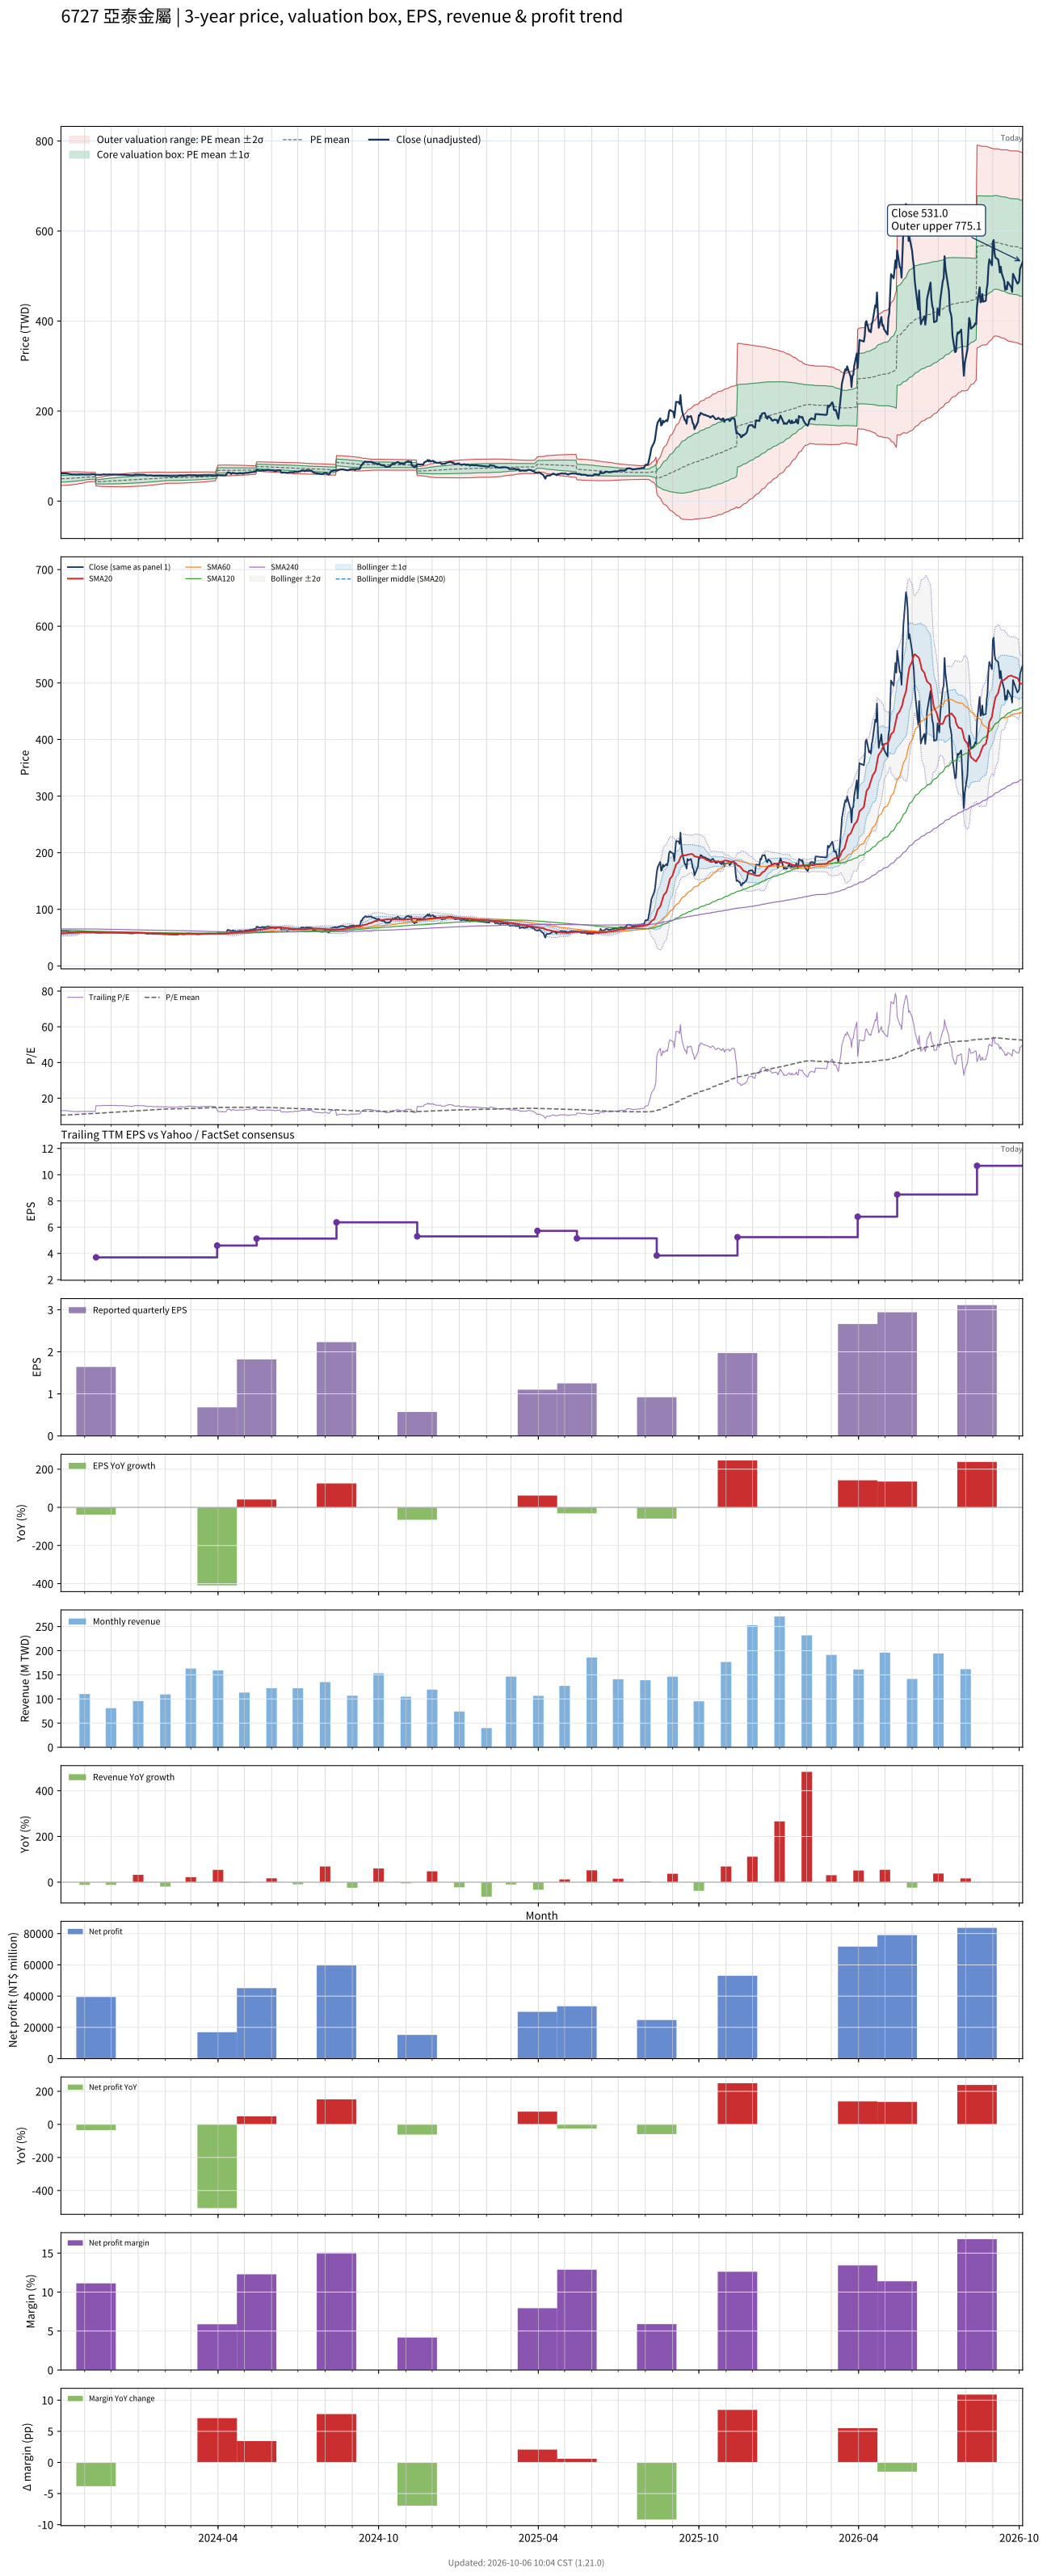

The file beside this chart, header and first rows:
# chart-version: skill-stock-dynamic-val…
date, close, available_date, period_end, eps, ttm_eps, pe, pe_mean, pe_std, price_m2, price_m1, price_mean, price_p1, price_p2, forward_eps, forward_pe, forward_pe_mean, forward_pe_std, forward_price_m2, forward_price_m1, forward_price_mean, forward_price_p1, forward_price_p2, sma20
2023-10-05, 61.7, 2023-08-14, 2023-06-30, 0.99, 4.71, 13.1, 10.51, 1.563, 34.79, 42.16, 49.52, 56.89, 64.25, , , , , , , , , , 57.4
2023-10-06, 61.5, 2023-08-14, 2023-06-30, 0.99, 4.71, 13.06, 10.56, 1.564, 34.98, 42.35, 49.72, 57.09, 64.45, , , , , , , , , , 57.57
2023-10-11, 61.6, 2023-08-14, 2023-06-30, 0.99, 4.71, 13.08, 10.6, 1.565, 35.17, 42.54, 49.91, 57.28, 64.65, , , , , , , , , , 57.74
2023-10-12, 61.3, 2023-08-14, 2023-06-30, 0.99, 4.71, 13.01, 10.64, 1.563, 35.38, 42.74, 50.11, 57.47, 64.83, , , , , , , , , , 57.91
2023-10-13, 61, 2023-08-14, 2023-06-30, 0.99, 4.71, 12.95, 10.68, 1.56, 35.6, 42.95, 50.3, 57.64, 64.99, , , , , , , , , , 58.15
2023-10-16, 59.8, 2023-08-14, 2023-06-30, 0.99, 4.71, 12.7, 10.72, 1.551, 35.88, 43.18, 50.48, 57.78, 65.09, , , , , , , , , , 58.33
2023-10-17, 59.5, 2023-08-14, 2023-06-30, 0.99, 4.71, 12.63, 10.76, 1.539, 36.17, 43.42, 50.67, 57.91, 65.16, , , , , , , , , , 58.49
2023-10-18, 59.3, 2023-08-14, 2023-06-30, 0.99, 4.71, 12.59, 10.8, 1.526, 36.48, 43.66, 50.85, 58.04, 65.22, , , , , , , , , , 58.62
2023-10-19, 59.1, 2023-08-14, 2023-06-30, 0.99, 4.71, 12.55, 10.83, 1.51, 36.81, 43.92, 51.03, 58.15, 65.26, , , , , , , , , , 58.76
2023-10-20, 59.5, 2023-08-14, 2023-06-30, 0.99, 4.71, 12.63, 10.87, 1.496, 37.12, 44.17, 51.21, 58.26, 65.31, , , , , , , , , , 58.9
2023-10-23, 58.9, 2023-08-14, 2023-06-30, 0.99, 4.71, 12.51, 10.91, 1.472, 37.54, 44.48, 51.41, 58.34, 65.28, , , , , , , , , , 59.03
2023-10-24, 58.9, 2023-08-14, 2023-06-30, 0.99, 4.71, 12.51, 10.96, 1.447, 37.97, 44.79, 51.6, 58.42, 65.23, , , , , , , , , , 59.2
2023-10-25, 59.7, 2023-08-14, 2023-06-30, 0.99, 4.71, 12.68, 11, 1.421, 38.42, 45.11, 51.8, 58.5, 65.19, , , , , , , , , , 59.43
2023-10-26, 59, 2023-08-14, 2023-06-30, 0.99, 4.71, 12.53, 11.04, 1.391, 38.9, 45.45, 52, 58.55, 65.1, , , , , , , , , , 59.59
2023-10-27, 59.6, 2023-08-14, 2023-06-30, 0.99, 4.71, 12.65, 11.08, 1.359, 39.4, 45.8, 52.2, 58.6, 65, , , , , , , , , , 59.79
2023-10-30, 59.5, 2023-08-14, 2023-06-30, 0.99, 4.71, 12.63, 11.13, 1.325, 39.92, 46.16, 52.41, 58.65, 64.89, , , , , , , , , , 59.96
2023-10-31, 59.5, 2023-08-14, 2023-06-30, 0.99, 4.71, 12.63, 11.17, 1.29, 40.46, 46.53, 52.61, 58.68, 64.76, , , , , , , , , , 60.09
2023-11-01, 59.2, 2023-08-14, 2023-06-30, 0.99, 4.71, 12.57, 11.21, 1.249, 41.05, 46.93, 52.81, 58.69, 64.57, , , , , , , , , , 60.1
2023-11-02, 59.1, 2023-08-14, 2023-06-30, 0.99, 4.71, 12.55, 11.25, 1.206, 41.65, 47.33, 53.01, 58.69, 64.37, , , , , , , , , , 59.95
2023-11-03, 59.2, 2023-08-14, 2023-06-30, 0.99, 4.71, 12.57, 11.3, 1.15, 42.39, 47.8, 53.22, 58.64, 64.06, , , , , , , , , , 59.84
2023-11-06, 59.2, 2023-08-14, 2023-06-30, 0.99, 4.71, 12.57, 11.35, 1.091, 43.16, 48.3, 53.44, 58.57, 63.71, , , , , , , , , , 59.72
2023-11-07, 59.2, 2023-08-14, 2023-06-30, 0.99, 4.71, 12.57, 11.37, 1.088, 43.29, 48.42, 53.54, 58.67, 63.79, , , , , , , , , , 59.6
2023-11-08, 59.2, 2023-08-14, 2023-06-30, 0.99, 4.71, 12.57, 11.39, 1.086, 43.41, 48.52, 53.64, 58.76, 63.88, , , , , , , , , , 59.48
2023-11-09, 60.2, 2023-08-14, 2023-06-30, 0.99, 4.71, 12.78, 11.41, 1.088, 43.5, 48.62, 53.75, 58.87, 63.99, , , , , , , , , , 59.43
2023-11-10, 59.9, 2023-08-14, 2023-06-30, 0.99, 4.71, 12.72, 11.43, 1.09, 43.57, 48.71, 53.84, 58.97, 64.1, , , , , , , , , , 59.38
2023-11-13, 58.9, 2023-08-14, 2023-06-30, 0.99, 4.71, 12.51, 11.45, 1.089, 43.66, 48.79, 53.92, 59.05, 64.18, , , , , , , , , , 59.33
2023-11-14, 58.8, 2023-11-14, 2023-09-30, 1.64, 3.7, 15.89, 11.49, 1.159, 33.95, 38.24, 42.53, 46.81, 51.1, , , , , , , , , , 59.3
2023-11-15, 58.7, 2023-11-14, 2023-09-30, 1.64, 3.7, 15.86, 11.54, 1.222, 33.65, 38.17, 42.69, 47.21, 51.73, , , , , , , , , , 59.27
2023-11-16, 58.5, 2023-11-14, 2023-09-30, 1.64, 3.7, 15.81, 11.58, 1.277, 33.41, 38.14, 42.86, 47.59, 52.31, , , , , , , , , , 59.23
2023-11-17, 58.4, 2023-11-14, 2023-09-30, 1.64, 3.7, 15.78, 11.63, 1.329, 33.19, 38.11, 43.03, 47.94, 52.86, , , , , , , , , , 59.18
2023-11-20, 58.4, 2023-11-14, 2023-09-30, 1.64, 3.7, 15.78, 11.67, 1.377, 33.01, 38.1, 43.19, 48.29, 53.38, , , , , , , , , , 59.16
2023-11-21, 58.8, 2023-11-14, 2023-09-30, 1.64, 3.7, 15.89, 11.72, 1.425, 32.82, 38.09, 43.36, 48.64, 53.91, , , , , , , , , , 59.15
2023-11-22, 59.4, 2023-11-14, 2023-09-30, 1.64, 3.7, 16.05, 11.77, 1.473, 32.64, 38.09, 43.54, 48.99, 54.44, , , , , , , , , , 59.13
2023-11-23, 59.2, 2023-11-14, 2023-09-30, 1.64, 3.7, 16, 11.81, 1.518, 32.48, 38.1, 43.71, 49.33, 54.94, , , , , , , , , , 59.15
2023-11-24, 59.2, 2023-11-14, 2023-09-30, 1.64, 3.7, 16, 11.86, 1.56, 32.33, 38.11, 43.88, 49.65, 55.43, , , , , , , , , , 59.12
2023-11-27, 59, 2023-11-14, 2023-09-30, 1.64, 3.7, 15.95, 11.9, 1.599, 32.21, 38.13, 44.05, 49.96, 55.88, , , , , , , , , , 59.1
2023-11-28, 59.2, 2023-11-14, 2023-09-30, 1.64, 3.7, 16, 11.95, 1.637, 32.1, 38.16, 44.22, 50.27, 56.33, , , , , , , , , , 59.09
2023-11-29, 59.1, 2023-11-14, 2023-09-30, 1.64, 3.7, 15.97, 12, 1.673, 32.01, 38.2, 44.38, 50.57, 56.76, , , , , , , , , , 59.08
2023-11-30, 59.1, 2023-11-14, 2023-09-30, 1.64, 3.7, 15.97, 12.04, 1.706, 31.92, 38.24, 44.55, 50.86, 57.18, , , , , , , , , , 59.08
2023-12-01, 59.1, 2023-11-14, 2023-09-30, 1.64, 3.7, 15.97, 12.08, 1.74, 31.83, 38.27, 44.71, 51.15, 57.58, , , , , , , , , , 59.08
2023-12-04, 59.3, 2023-11-14, 2023-09-30, 1.64, 3.7, 16.03, 12.13, 1.773, 31.74, 38.31, 44.87, 51.43, 57.99, , , , , , , , , , 59.08
2023-12-05, 59.2, 2023-11-14, 2023-09-30, 1.64, 3.7, 16, 12.17, 1.804, 31.68, 38.35, 45.03, 51.7, 58.38, , , , , , , , , , 59.08
2023-12-06, 59.1, 2023-11-14, 2023-09-30, 1.64, 3.7, 15.97, 12.21, 1.833, 31.62, 38.4, 45.19, 51.97, 58.75, , , , , , , , , , 59.08
2023-12-07, 59, 2023-11-14, 2023-09-30, 1.64, 3.7, 15.95, 12.26, 1.859, 31.59, 38.47, 45.35, 52.22, 59.1, , , , , , , , , , 59.02
2023-12-08, 58.9, 2023-11-14, 2023-09-30, 1.64, 3.7, 15.92, 12.3, 1.883, 31.57, 38.54, 45.51, 52.47, 59.44, , , , , , , , , , 58.97
2023-12-11, 58.6, 2023-11-14, 2023-09-30, 1.64, 3.7, 15.84, 12.34, 1.904, 31.58, 38.62, 45.67, 52.71, 59.76, , , , , , , , , , 58.95
2023-12-12, 58.6, 2023-11-14, 2023-09-30, 1.64, 3.7, 15.84, 12.39, 1.924, 31.59, 38.71, 45.83, 52.95, 60.07, , , , , , , , , , 58.94
2023-12-13, 58.9, 2023-11-14, 2023-09-30, 1.64, 3.7, 15.92, 12.43, 1.943, 31.62, 38.81, 45.99, 53.18, 60.37, , , , , , , , , , 58.95
2023-12-14, 58.8, 2023-11-14, 2023-09-30, 1.64, 3.7, 15.89, 12.48, 1.961, 31.65, 38.9, 46.16, 53.41, 60.67, , , , , , , , , , 58.97
2023-12-15, 58.6, 2023-11-14, 2023-09-30, 1.64, 3.7, 15.84, 12.52, 1.975, 31.71, 39.02, 46.33, 53.63, 60.94, , , , , , , , , , 58.98
2023-12-18, 58.4, 2023-11-14, 2023-09-30, 1.64, 3.7, 15.78, 12.57, 1.987, 31.79, 39.14, 46.5, 53.85, 61.2, , , , , , , , , , 58.98
2023-12-19, 58, 2023-11-14, 2023-09-30, 1.64, 3.7, 15.68, 12.61, 1.996, 31.89, 39.27, 46.66, 54.05, 61.43, , , , , , , , , , 58.94
2023-12-20, 57.9, 2023-11-14, 2023-09-30, 1.64, 3.7, 15.65, 12.66, 2.004, 31.99, 39.41, 46.82, 54.24, 61.66, , , , , , , , , , 58.86
2023-12-21, 57.7, 2023-11-14, 2023-09-30, 1.64, 3.7, 15.59, 12.7, 2.011, 32.11, 39.55, 46.99, 54.43, 61.86, , , , , , , , , , 58.78
2023-12-22, 57.7, 2023-11-14, 2023-09-30, 1.64, 3.7, 15.59, 12.74, 2.019, 32.2, 39.67, 47.14, 54.61, 62.08, , , , , , , , , , 58.71
2023-12-25, 57.4, 2023-11-14, 2023-09-30, 1.64, 3.7, 15.51, 12.78, 2.025, 32.31, 39.8, 47.29, 54.78, 62.27, , , , , , , , , , 58.63
2023-12-26, 57.4, 2023-11-14, 2023-09-30, 1.64, 3.7, 15.51, 12.82, 2.029, 32.43, 39.94, 47.45, 54.95, 62.46, , , , , , , , , , 58.54
2023-12-27, 58.1, 2023-11-14, 2023-09-30, 1.64, 3.7, 15.7, 12.87, 2.034, 32.56, 40.08, 47.61, 55.13, 62.66, , , , , , , , , , 58.49
2023-12-28, 58.6, 2023-11-14, 2023-09-30, 1.64, 3.7, 15.84, 12.91, 2.039, 32.69, 40.23, 47.78, 55.32, 62.86, , , , , , , , , , 58.47
... 668 more rows
